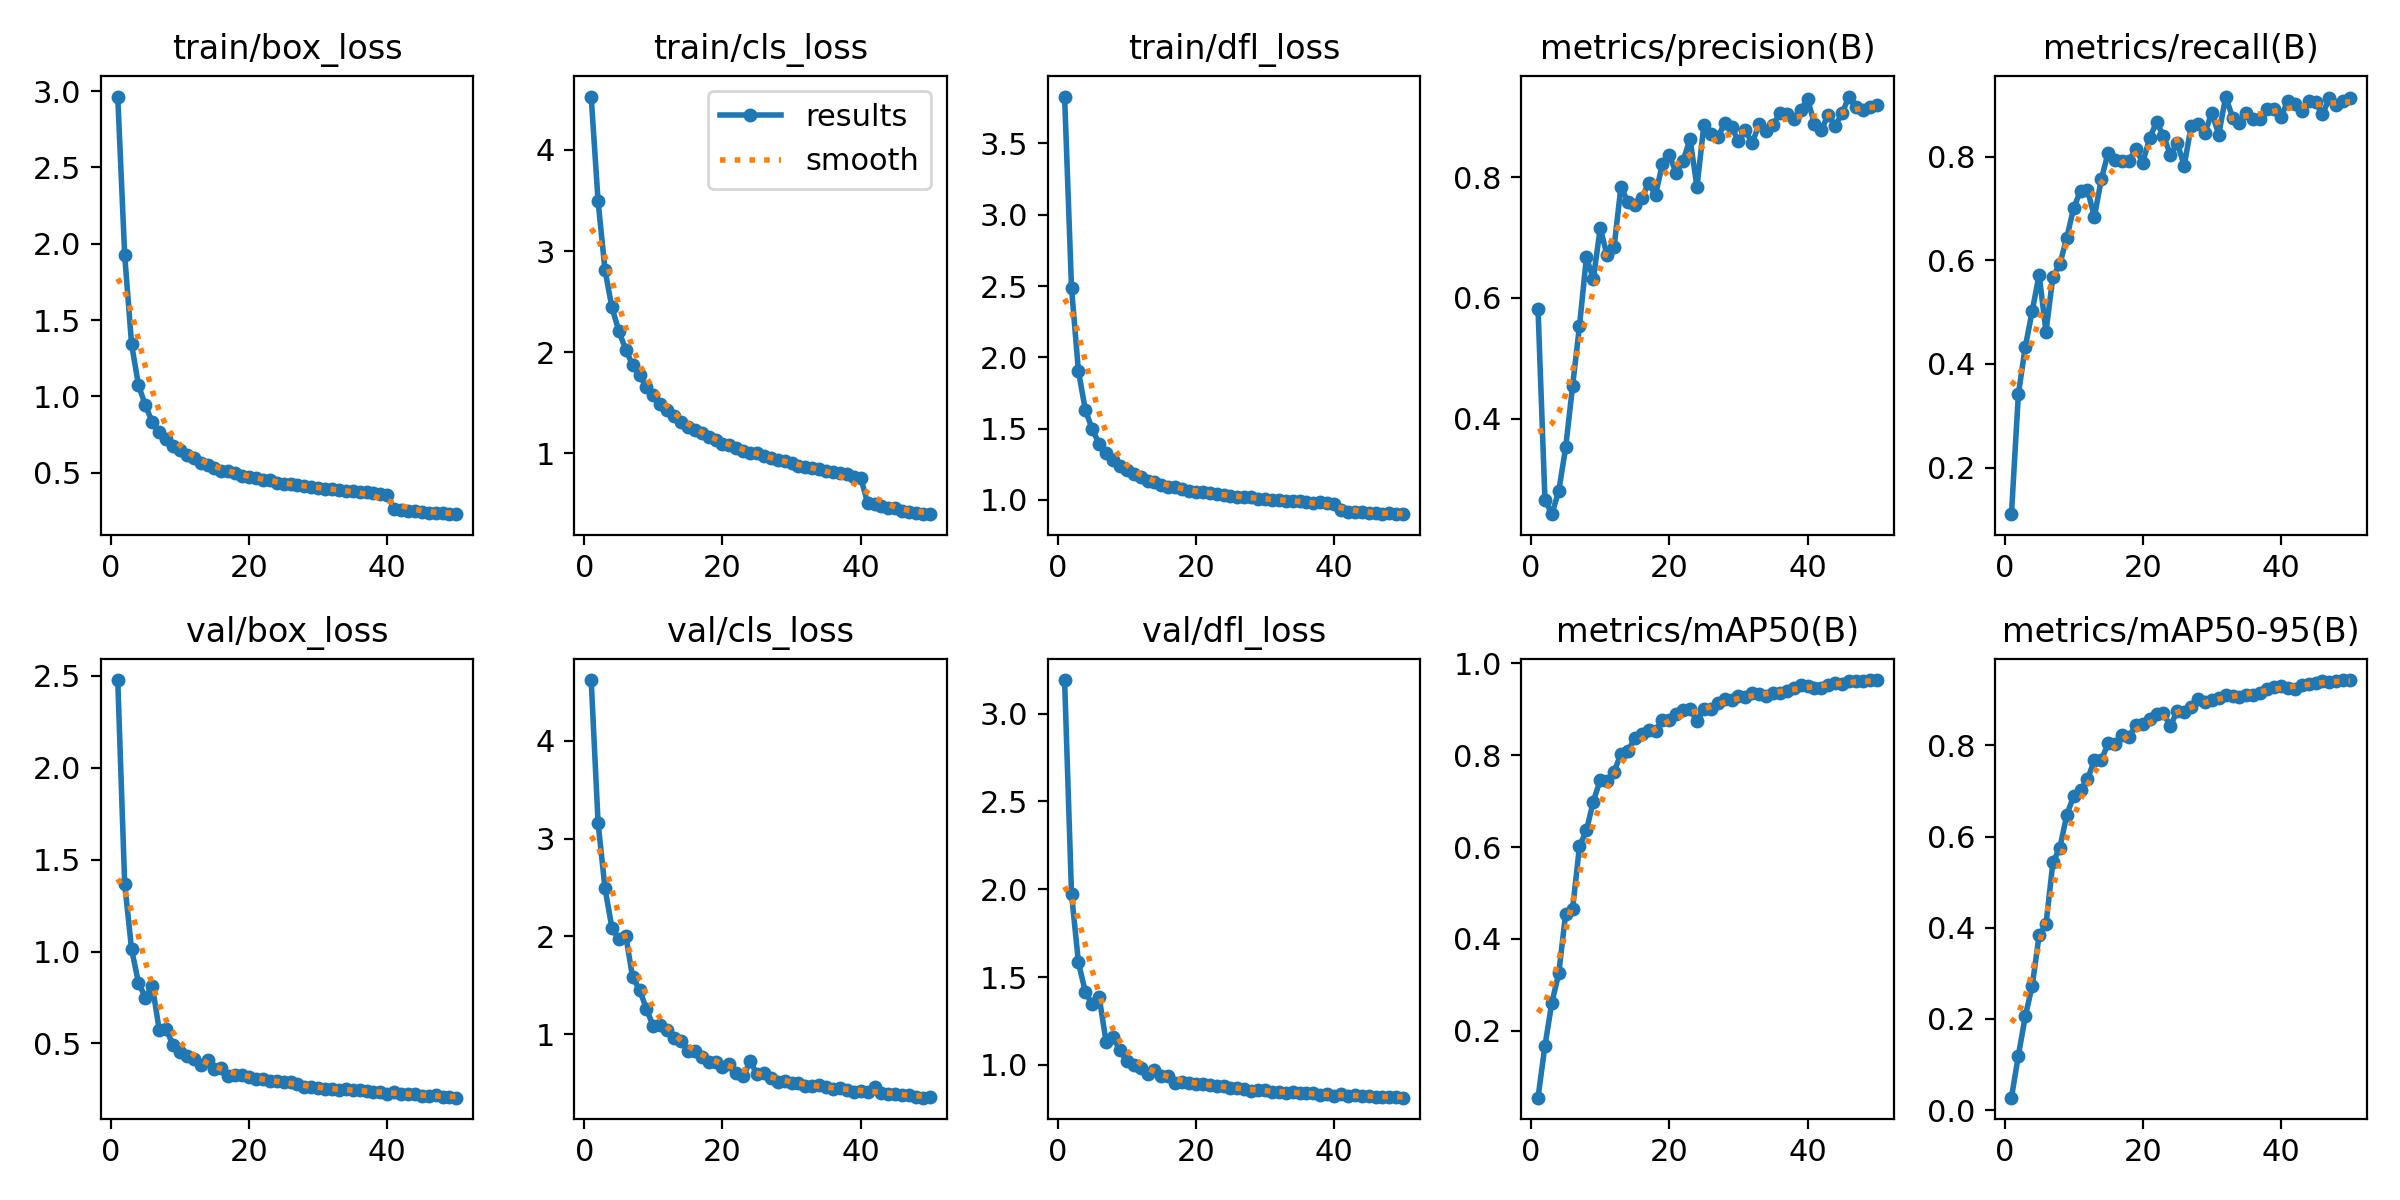

The data file committed next to this chart (first rows):
epoch, time, train/box_loss, train/cls_loss, train/dfl_loss, metrics/precision(B), metrics/recall(B), metrics/mAP50(B), metrics/mAP50-95(B), val/box_loss, val/cls_loss, val/dfl_loss, lr/pg0, lr/pg1, lr/pg2
1, 291.9, 2.965, 4.527, 3.829, 0.5817, 0.1099, 0.05408, 0.02727, 2.478, 4.62, 3.191, 0.0001958, 0.0001958, 0.0001958
2, 557.8, 1.929, 3.492, 2.487, 0.2654, 0.3416, 0.167, 0.1196, 1.37, 3.16, 1.974, 0.000384, 0.000384, 0.000384
3, 824.2, 1.343, 2.81, 1.904, 0.2416, 0.4328, 0.2611, 0.2058, 1.013, 2.492, 1.584, 0.0005645, 0.0005645, 0.0005645
4, 1089, 1.074, 2.442, 1.631, 0.28, 0.5018, 0.3249, 0.2723, 0.8303, 2.087, 1.416, 0.0005531, 0.0005531, 0.0005531
5, 1358, 0.9413, 2.21, 1.496, 0.352, 0.5726, 0.4551, 0.3831, 0.7492, 1.97, 1.345, 0.0005414, 0.0005414, 0.0005414
6, 1626, 0.8315, 2.025, 1.394, 0.4538, 0.4626, 0.4648, 0.4078, 0.8137, 2.007, 1.388, 0.0005298, 0.0005298, 0.0005298
7, 1895, 0.7686, 1.873, 1.328, 0.5532, 0.5687, 0.6021, 0.5437, 0.5736, 1.58, 1.132, 0.0005181, 0.0005181, 0.0005181
8, 2164, 0.7214, 1.772, 1.278, 0.667, 0.5926, 0.6362, 0.5753, 0.5762, 1.456, 1.161, 0.0005065, 0.0005065, 0.0005065
9, 2432, 0.6766, 1.653, 1.235, 0.6313, 0.6435, 0.6991, 0.6471, 0.4926, 1.256, 1.082, 0.0004949, 0.0004949, 0.0004949
10, 2700, 0.6474, 1.576, 1.209, 0.7154, 0.7012, 0.7464, 0.6893, 0.4534, 1.08, 1.022, 0.0004832, 0.0004832, 0.0004832
11, 2969, 0.6161, 1.485, 1.181, 0.6702, 0.735, 0.744, 0.7019, 0.4315, 1.09, 1.001, 0.0004716, 0.0004716, 0.0004716
12, 3238, 0.5965, 1.426, 1.163, 0.6837, 0.7368, 0.7634, 0.7254, 0.4135, 1.047, 0.9814, 0.0004599, 0.0004599, 0.0004599
13, 3504, 0.5657, 1.369, 1.132, 0.784, 0.6842, 0.8038, 0.7678, 0.3821, 0.9559, 0.9501, 0.0004483, 0.0004483, 0.0004483
14, 3772, 0.5503, 1.307, 1.123, 0.7585, 0.7566, 0.8089, 0.7678, 0.4077, 0.9353, 0.9688, 0.0004366, 0.0004366, 0.0004366
15, 4039, 0.5312, 1.263, 1.105, 0.7531, 0.8083, 0.8375, 0.805, 0.3616, 0.8296, 0.9355, 0.000425, 0.000425, 0.000425
16, 4306, 0.5149, 1.227, 1.091, 0.7647, 0.7937, 0.8464, 0.8035, 0.3663, 0.8319, 0.9345, 0.0004134, 0.0004134, 0.0004134
17, 4570, 0.5104, 1.2, 1.092, 0.7899, 0.7923, 0.8552, 0.8235, 0.3242, 0.7636, 0.899, 0.0004017, 0.0004017, 0.0004017
18, 4833, 0.4956, 1.161, 1.076, 0.7703, 0.7928, 0.8534, 0.8184, 0.3306, 0.7191, 0.9049, 0.0003901, 0.0003901, 0.0003901
19, 5096, 0.4802, 1.129, 1.064, 0.8218, 0.8149, 0.8775, 0.8445, 0.327, 0.7201, 0.8974, 0.0003784, 0.0003784, 0.0003784
20, 5359, 0.474, 1.096, 1.058, 0.8363, 0.789, 0.8765, 0.8467, 0.3157, 0.6676, 0.8911, 0.0003668, 0.0003668, 0.0003668
21, 5625, 0.4648, 1.084, 1.054, 0.8066, 0.8361, 0.8895, 0.8589, 0.3076, 0.6977, 0.8907, 0.0003552, 0.0003552, 0.0003552
22, 5891, 0.4549, 1.056, 1.046, 0.8274, 0.8676, 0.8995, 0.868, 0.3048, 0.5987, 0.8842, 0.0003435, 0.0003435, 0.0003435
23, 6155, 0.4502, 1.024, 1.045, 0.8628, 0.84, 0.9009, 0.8704, 0.2946, 0.5689, 0.8817, 0.0003319, 0.0003319, 0.0003319
24, 6416, 0.4358, 1.001, 1.034, 0.7836, 0.8046, 0.874, 0.8425, 0.2948, 0.7225, 0.8782, 0.0003202, 0.0003202, 0.0003202
25, 6677, 0.4295, 1.004, 1.026, 0.886, 0.8263, 0.9016, 0.8767, 0.2877, 0.5897, 0.8677, 0.0003086, 0.0003086, 0.0003086
26, 6938, 0.4279, 0.9736, 1.02, 0.8715, 0.7833, 0.9014, 0.8733, 0.2902, 0.6039, 0.8713, 0.0002969, 0.0002969, 0.0002969
27, 7203, 0.417, 0.9527, 1.021, 0.8655, 0.8594, 0.9132, 0.885, 0.2791, 0.5504, 0.863, 0.0002853, 0.0002853, 0.0002853
28, 7471, 0.4158, 0.936, 1.021, 0.889, 0.8629, 0.9229, 0.902, 0.2614, 0.515, 0.8503, 0.0002737, 0.0002737, 0.0002737
29, 7739, 0.4044, 0.9218, 1.009, 0.8829, 0.8464, 0.9203, 0.8953, 0.2644, 0.5223, 0.8563, 0.000262, 0.000262, 0.000262
30, 8007, 0.4027, 0.8998, 1.006, 0.8596, 0.8855, 0.9289, 0.8997, 0.2595, 0.4976, 0.86, 0.0002504, 0.0002504, 0.0002504
31, 8274, 0.3963, 0.878, 1, 0.8771, 0.8431, 0.9276, 0.9046, 0.2535, 0.5015, 0.8488, 0.0002387, 0.0002387, 0.0002387
32, 8542, 0.394, 0.8666, 0.9986, 0.8562, 0.9165, 0.9354, 0.9117, 0.2493, 0.4696, 0.846, 0.0002271, 0.0002271, 0.0002271
33, 8810, 0.3867, 0.8553, 0.9943, 0.8884, 0.8758, 0.9342, 0.9094, 0.2449, 0.469, 0.8378, 0.0002154, 0.0002154, 0.0002154
34, 9077, 0.3822, 0.8435, 0.9949, 0.8764, 0.8657, 0.9284, 0.9063, 0.2509, 0.4817, 0.8437, 0.0002038, 0.0002038, 0.0002038
35, 9344, 0.3778, 0.8276, 0.9902, 0.8865, 0.8854, 0.9348, 0.9118, 0.2452, 0.4638, 0.8416, 0.0001922, 0.0001922, 0.0001922
36, 9611, 0.3738, 0.8141, 0.9877, 0.9054, 0.8733, 0.9354, 0.9115, 0.2456, 0.4436, 0.84, 0.0001805, 0.0001805, 0.0001805
37, 9879, 0.3709, 0.8025, 0.9808, 0.9047, 0.8726, 0.9391, 0.9146, 0.2427, 0.4536, 0.8375, 0.0001689, 0.0001689, 0.0001689
38, 10144, 0.3667, 0.7998, 0.9839, 0.8963, 0.892, 0.9463, 0.9243, 0.234, 0.4243, 0.83, 0.0001572, 0.0001572, 0.0001572
39, 10411, 0.3587, 0.7684, 0.9791, 0.911, 0.8918, 0.9528, 0.9279, 0.2369, 0.4109, 0.834, 0.0001456, 0.0001456, 0.0001456
40, 10677, 0.3534, 0.7592, 0.9747, 0.9291, 0.8778, 0.9509, 0.9314, 0.2252, 0.4195, 0.8247, 0.0001339, 0.0001339, 0.0001339
41, 10970, 0.2623, 0.5115, 0.9259, 0.8882, 0.9076, 0.9473, 0.9264, 0.2343, 0.4119, 0.8351, 0.0001223, 0.0001223, 0.0001223
42, 11237, 0.2578, 0.4965, 0.9181, 0.878, 0.9027, 0.9464, 0.925, 0.2246, 0.4571, 0.8248, 0.0001107, 0.0001107, 0.0001107
43, 11501, 0.2524, 0.475, 0.9161, 0.9035, 0.8886, 0.9535, 0.9321, 0.2231, 0.3989, 0.8277, 9.90192e-05, 9.90192e-05, 9.90192e-05
44, 11763, 0.2515, 0.4616, 0.913, 0.8844, 0.9081, 0.9569, 0.935, 0.2237, 0.3895, 0.8245, 8.73768e-05, 8.73768e-05, 8.73768e-05
45, 12029, 0.2461, 0.4544, 0.9115, 0.9056, 0.9063, 0.9557, 0.9371, 0.215, 0.3874, 0.823, 7.57344e-05, 7.57344e-05, 7.57344e-05
46, 12297, 0.2389, 0.4335, 0.9058, 0.9333, 0.882, 0.9608, 0.9409, 0.2158, 0.3814, 0.8189, 6.4092e-05, 6.4092e-05, 6.4092e-05
47, 12615, 0.2373, 0.4207, 0.901, 0.9168, 0.9133, 0.9622, 0.9404, 0.2169, 0.3736, 0.8203, 5.24496e-05, 5.24496e-05, 5.24496e-05
48, 13053, 0.235, 0.4141, 0.9053, 0.911, 0.9001, 0.9622, 0.9406, 0.2084, 0.3611, 0.8181, 4.08072e-05, 4.08072e-05, 4.08072e-05
49, 13314, 0.2304, 0.4017, 0.9006, 0.9157, 0.9084, 0.9633, 0.9436, 0.2084, 0.3509, 0.8172, 2.91648e-05, 2.91648e-05, 2.91648e-05
50, 13574, 0.2288, 0.398, 0.8999, 0.92, 0.9139, 0.9638, 0.9435, 0.2046, 0.3545, 0.8136, 1.75224e-05, 1.75224e-05, 1.75224e-05
